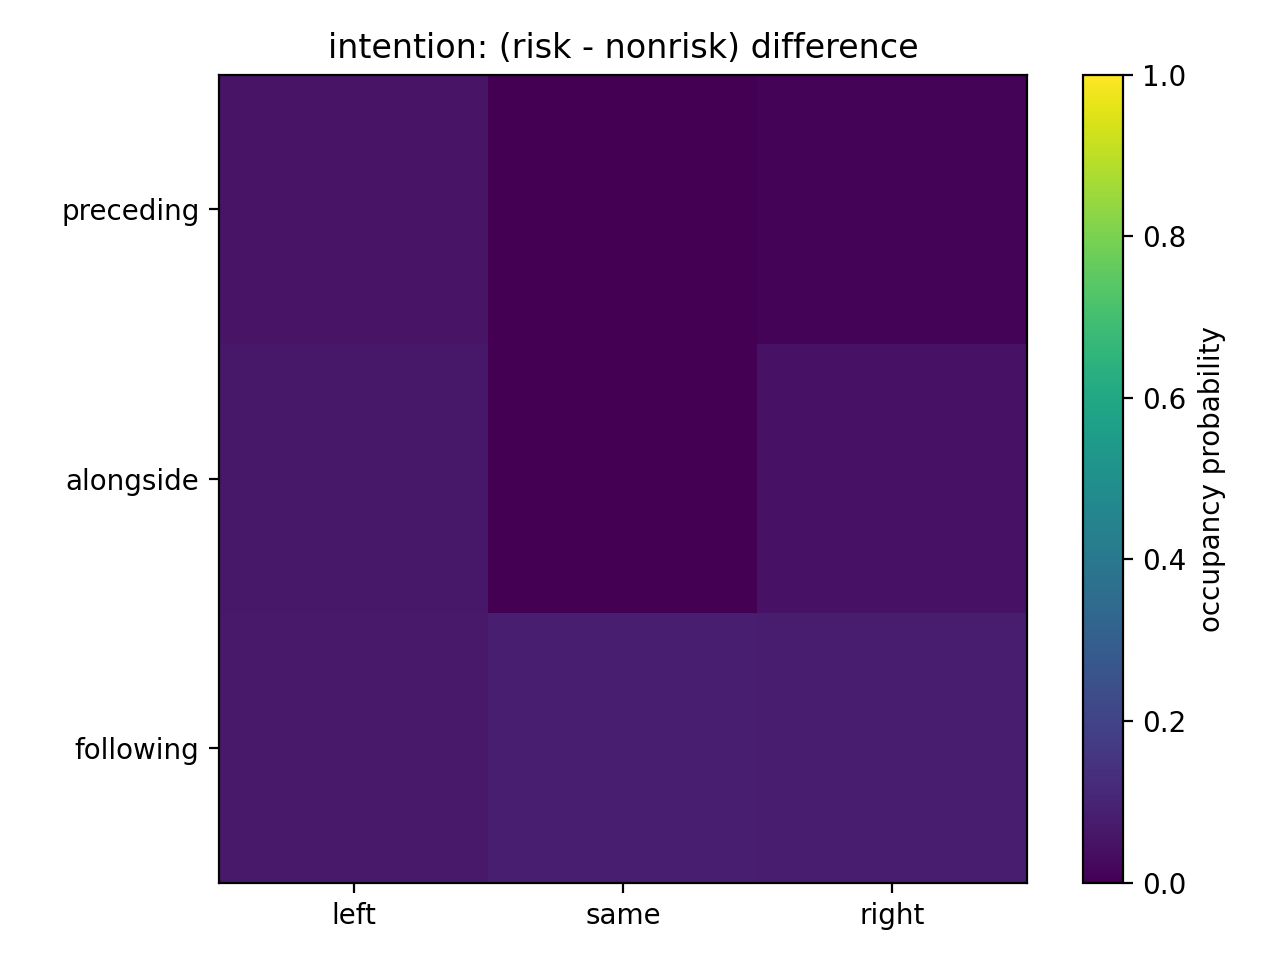

The file beside this chart, header and first rows:
0.053424, -0.057893, 0.009720
0.06316, 0.000000, 0.04956
0.06991, 0.08445, 0.07976
